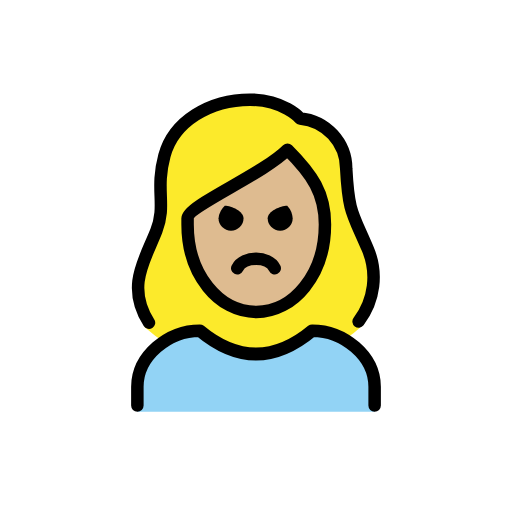
t = 0.00 s
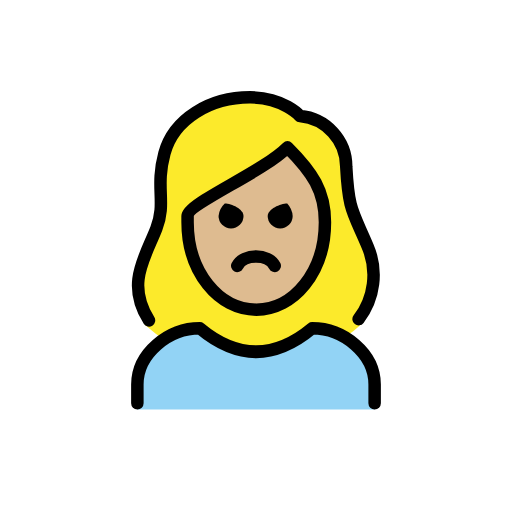
t = 0.48 s
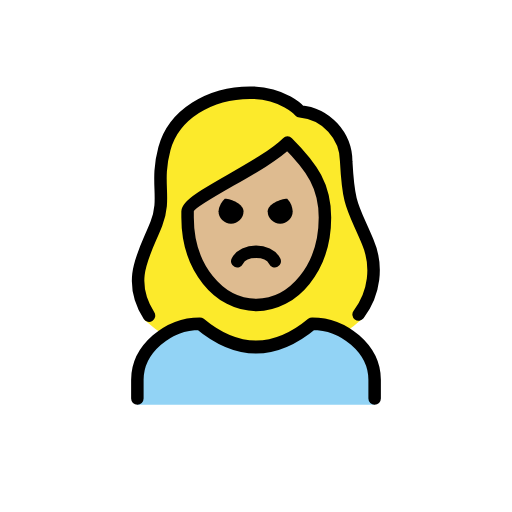
t = 1.43 s
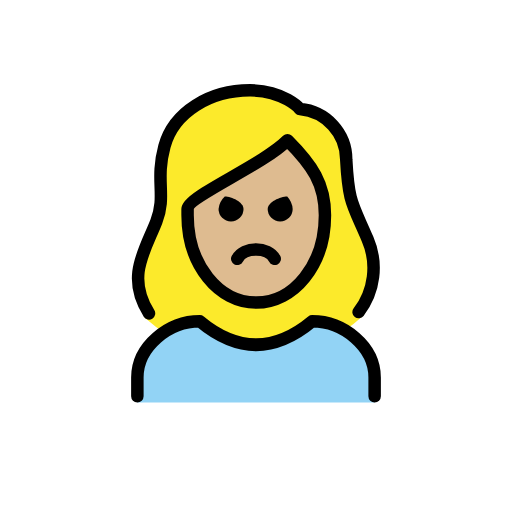
t = 1.90 s
t = 2.38 s: frame unchanged from t = 1.43 s, image omitted
t = 3.33 s: frame unchanged from t = 0.48 s, image omitted

The animated SVG that drew these frames (rendered in a browser with its animation timeline set to each time). Animation: 1 SMIL element (animateTransform=1); one cycle of 3.80 s, repeats indefinitely.

<?xml version='1.0' encoding='utf-8'?>
<svg xmlns="http://www.w3.org/2000/svg" id="emoji" viewBox="-5 -5 82 82" width="200" height="200" role="img">
  <title>OpenMoji: woman pouting: medium-light skin tone</title><g><g id="color">
    <path fill="#92d3f5" d="M17,60.9583v-4c0-4.9941,5.0078-9,10-9q9,7.5,18,0c4.9941,0,10,4.0059,10,9v4" />
  </g>
  <g id="skin">
    <path fill="#debb90" d="M25.6173,29.5057v.957c0,7.6494,4.6093,13.6426,10.4941,13.6426s10.4942-5.9932,10.4942-13.6426c0-4.6533-1.7784-7.5151-5.2842-11.1343A64.1459,64.1459,0,0,1,32.3331,25.1C29.6866,26.6146,26.0782,28.67,25.6173,29.5057Z" />
  </g>
  <g id="hair">
    <path fill="#fcea2b" d="M53.41,34.1466a23.7322,23.7322,0,0,1-1.1573-2.6328c-1.4726-3.27-2.0234-4.4927-2.3486-10.5239.0273-3.6929-3.794-6.7842-7.4746-7.0928a1.0016,1.0016,0,0,1-.6885-.3433c-.0928-.1-2.4082-2.6547-7.2432-2.6547-6.2,0-11.4413,3.3818-12.743,8.226a18.518,18.518,0,0,0-.5645,6.1758,13.3173,13.3173,0,0,1-.7607,5.9609A6.8034,6.8034,0,0,1,19.3108,33.35c-3.7725,4.42-.9747,14.3028-1.167,14.01a24.0468,24.0468,0,0,0,3.6331,2.7193,10.4646,10.4646,0,0,1,5.361-2.09c6.209,5.0127,12.4951,5.0127,18.7,0a8.343,8.343,0,0,1,4.2087,1.5136,22.7842,22.7842,0,0,0,2.972-2.33C54.2072,46.4572,56.1438,38.89,53.41,34.1466Zm-12.4457,8.835c-3.3783,2.5447-9.6082,1.083-9.6082,1.083s-8.6462-7.4083-5.7928-14.6c0,0,15.2693-9.2095,15.401-10.7889C40.9647,18.6761,54.8157,32.5484,40.9647,42.9816Z" />
  </g>
  <g id="line">
    <path fill="none" stroke="#000" stroke-linecap="round" stroke-linejoin="round" stroke-width="2" d="M17,59.9583v-3c0-4.9941,5.0078-9,10-9q9,7.5,18,0c4.9941,0,10,4.0059,10,9v3" />
    <path d="M41.873,29.9583a2,2,0,0,1-4,0c0-1.1045,2.0225-2,3.127-2a3.2627,3.2627,0,0,1,.873,2" />
    <path d="M34,29.9583a2,2,0,0,1-4,0,3.1184,3.1184,0,0,1,1-2c1.1045,0,3,.8955,3,2" />
    <path fill="none" stroke="#000" stroke-linecap="round" stroke-linejoin="round" stroke-width="2" d="M39,37.9583c-1-2-5-2-6,0" />
    <path fill="none" stroke="#000" stroke-linecap="round" stroke-linejoin="round" stroke-width="2" d="M18.8634,46.6893c-3.7227-5.8565-.628-10.08,1.18-14.7246,1.6357-4.2-.209-6.4512,1.291-12.0342,1.48-5.5,7.2773-8.9658,13.709-8.9658,5.4,0,8,3,8,3a8.1321,8.1321,0,0,1,7.4052,8.0371c.3867,7.18,1.0244,7.1523,3.4287,12.8222a11.5986,11.5986,0,0,1-1.4463,11.6631" />
    <path fill="none" stroke="#000" stroke-linejoin="round" stroke-width="2" d="M25.0431,30.9647c0,8,5,14,11,14s11-6,11-14c0-5-2-8-6-12-4,4-16,9-16,11Z" />
  </g>
<animateTransform attributeName="transform" type="translate" values="0 0;0 -1.5;0 0" dur="3.8s" repeatCount="indefinite" /></g></svg>
